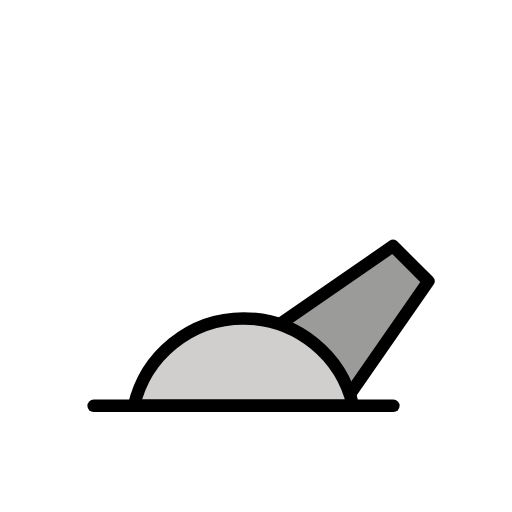
t = 0.00 s
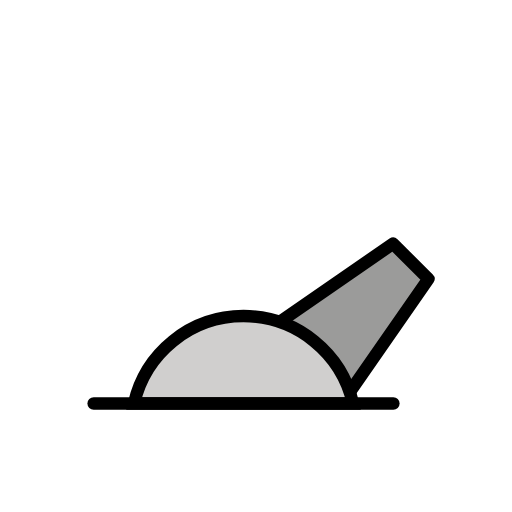
t = 0.48 s
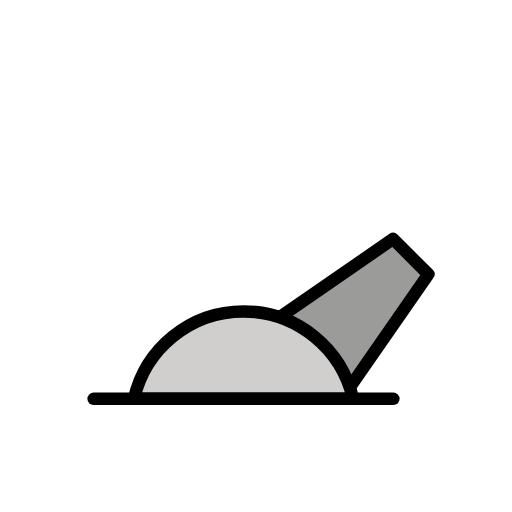
t = 1.43 s
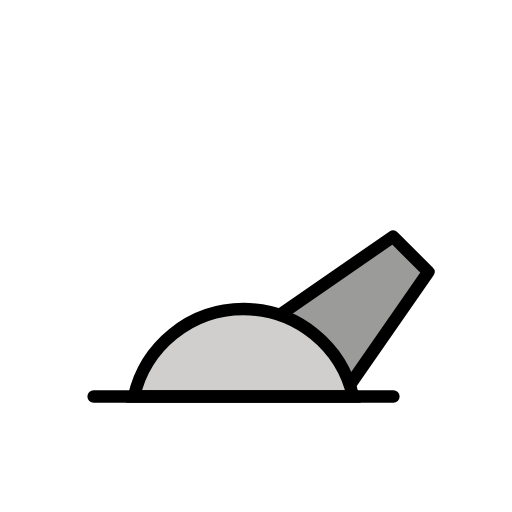
t = 1.90 s
t = 2.38 s: frame unchanged from t = 1.43 s, image omitted
t = 3.33 s: frame unchanged from t = 0.48 s, image omitted

The animated SVG that drew these frames (rendered in a browser with its animation timeline set to each time). Animation: 1 SMIL element (animateTransform=1); one cycle of 3.80 s, repeats indefinitely.

<?xml version='1.0' encoding='utf-8'?>
<svg xmlns="http://www.w3.org/2000/svg" id="emoji" viewBox="-5 -5 82 82" width="200" height="200" role="img">
  <title>OpenMoji: switch</title><g><g id="color">
    <polyline fill="#9B9B9A" stroke="none" points="39.9375,46.8438 57.9497,34.3934 63.6066,40.0503 51.0938,58.0625" />
    <path fill="#D0CFCE" stroke="none" d="M51.5385,60C49.7175,51.9868,42.5643,46,34,46s-15.7175,5.9868-17.5385,14H51.5385z" />
  </g>
  <g id="hair" />
  <g id="skin" />
  <g id="skin-shadow" />
  <g id="line">
    <line x1="10" x2="58" y1="60" y2="60" fill="none" stroke="#000000" stroke-linecap="round" stroke-miterlimit="10" stroke-width="2" />
    <path fill="none" stroke="#000000" stroke-linecap="round" stroke-miterlimit="10" stroke-width="2" d="M51.5385,60 C49.7175,51.9868,42.5643,46,34,46s-15.7175,5.9868-17.5385,14H51.5385z" />
    <polyline fill="none" stroke="#000000" stroke-linecap="round" stroke-linejoin="round" stroke-miterlimit="10" stroke-width="2" points="39.9375,46.8438 57.9497,34.3934 63.6066,40.0503 51.0938,58.0625" />
  </g>
<animateTransform attributeName="transform" type="translate" values="0 0;0 -1.5;0 0" dur="3.8s" repeatCount="indefinite" /></g></svg>
